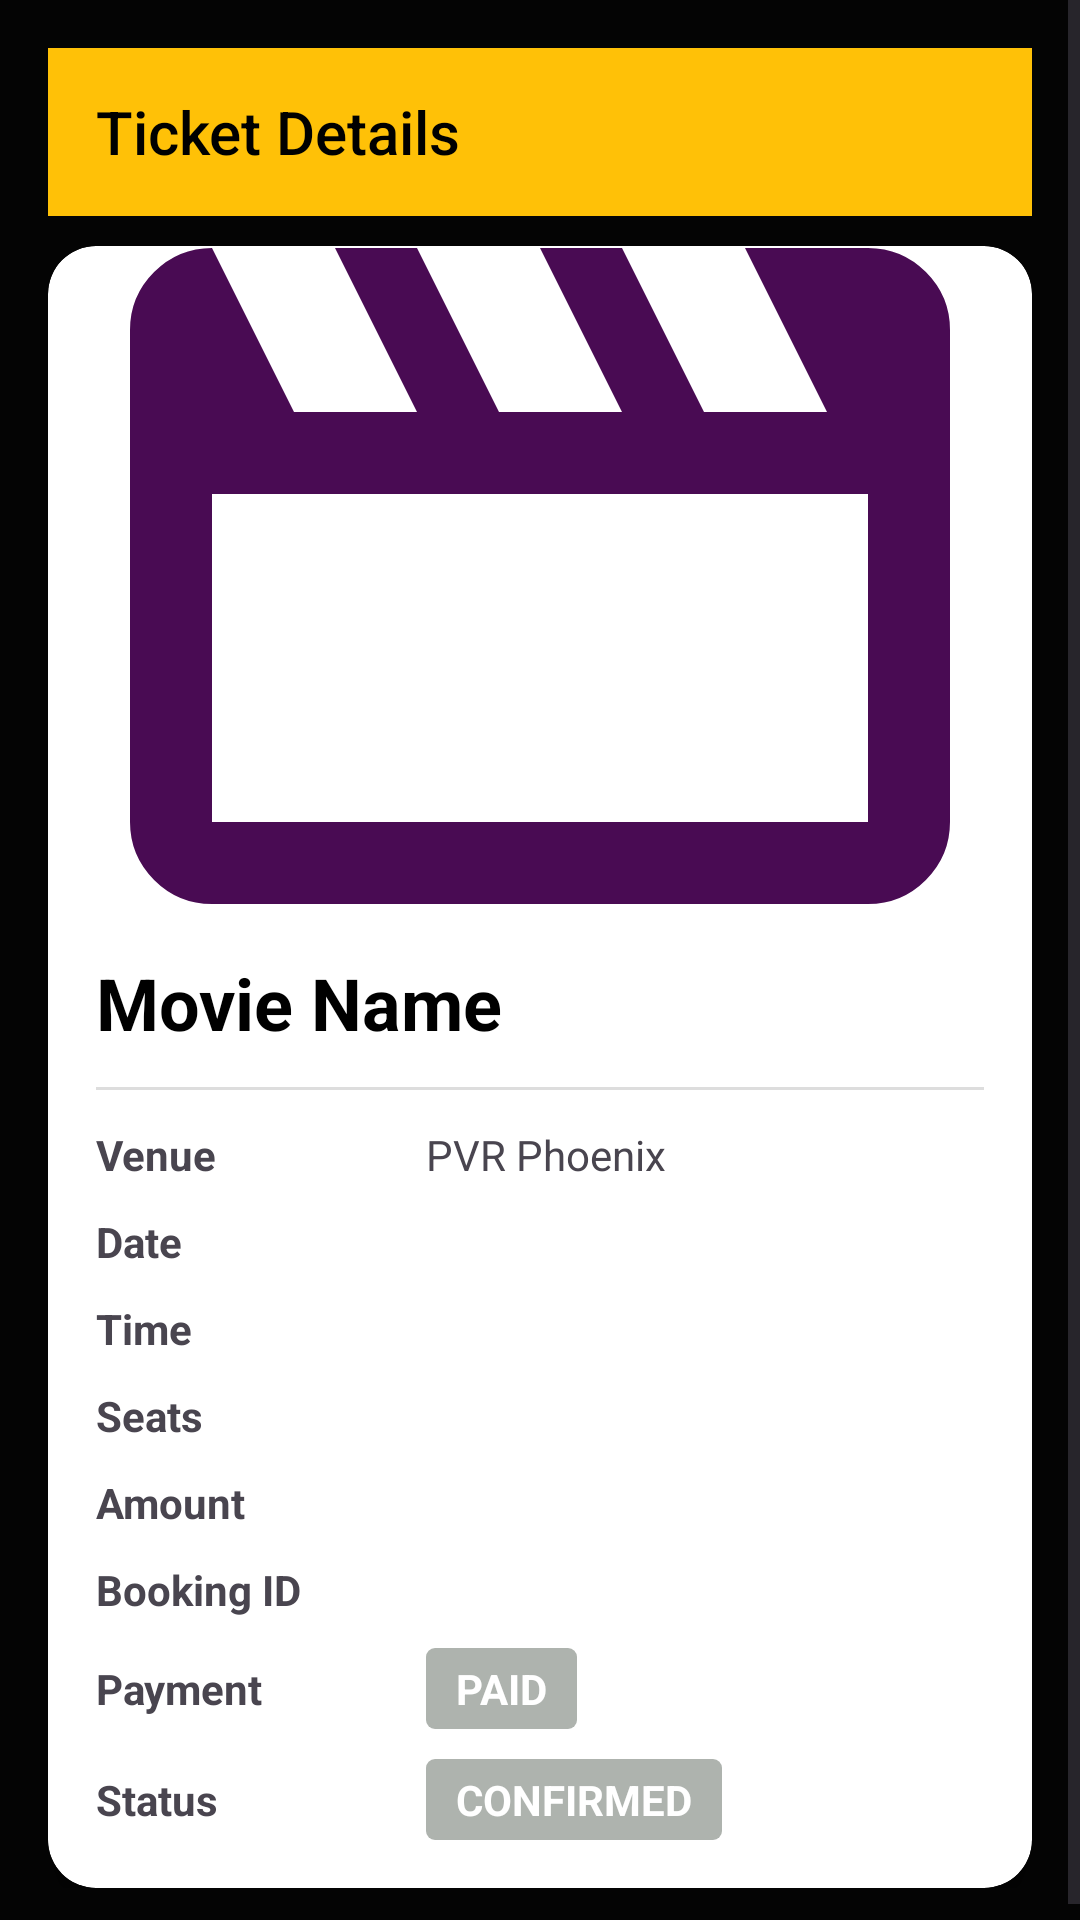

Produce the Android XML layout that renders to this screen, including the resource entries it uses.
<!-- AndroidManifest.xml: application theme Theme.Tikito -->
<!-- res/layout/activity_movie_details.xml -->
<?xml version="1.0" encoding="utf-8"?>
<ScrollView xmlns:android="http://schemas.android.com/apk/res/android"
    xmlns:app="http://schemas.android.com/apk/res-auto"
    android:layout_width="match_parent"
    android:layout_height="match_parent"
    android:background="#040404"
    android:backgroundTint="@color/black">

    <LinearLayout
        android:layout_width="match_parent"
        android:layout_height="wrap_content"
        android:orientation="vertical"
        android:padding="16dp"
        android:background="#040404">

        <Toolbar
            android:layout_width="match_parent"
            android:layout_height="wrap_content"
            android:titleTextColor="@color/black"
            android:background="#FFC107"
            android:layout_marginBottom="10dp"
            android:id="@+id/toolbar"
            android:title="Ticket Details"/>

        <androidx.cardview.widget.CardView
            android:background="#040404"
            android:layout_width="match_parent"
            android:layout_height="wrap_content"
            app:cardCornerRadius="16dp"
            app:cardElevation="6dp">

            <LinearLayout
                android:layout_width="match_parent"
                android:layout_height="wrap_content"
                android:orientation="vertical">

                <ImageView
                    android:id="@+id/imgPoster"
                    android:layout_width="match_parent"
                    android:layout_height="220dp"
                    android:scaleType="centerCrop"
                    android:src="@drawable/movie_poster"/>

                <LinearLayout
                    android:layout_width="match_parent"
                    android:layout_height="wrap_content"
                    android:orientation="vertical"
                    android:padding="16dp">

                    <TextView
                        android:id="@+id/txtMovieName"
                        android:layout_width="wrap_content"
                        android:layout_height="wrap_content"
                        android:text="Movie Name"
                        android:textStyle="bold"
                        android:textSize="24sp"
                        android:textColor="@android:color/black" />

                    <View
                        android:layout_width="match_parent"
                        android:layout_height="1dp"
                        android:layout_marginTop="12dp"
                        android:layout_marginBottom="12dp"
                        android:background="#DDDDDD"/>

                    
                    <LinearLayout
                        android:layout_width="match_parent"
                        android:layout_height="wrap_content"
                        android:orientation="horizontal"
                        android:layout_marginBottom="10dp">

                        <TextView
                            android:layout_width="110dp"
                            android:layout_height="wrap_content"
                            android:text="Venue"
                            android:textStyle="bold"/>

                        <TextView
                            android:id="@+id/txtVenue"
                            android:layout_width="0dp"
                            android:layout_height="wrap_content"
                            android:layout_weight="1"
                            android:text="PVR Phoenix"/>
                    </LinearLayout>

                    
                    <LinearLayout
                        android:layout_width="match_parent"
                        android:layout_height="wrap_content"
                        android:orientation="horizontal"
                        android:layout_marginBottom="10dp">

                        <TextView
                            android:layout_width="110dp"
                            android:layout_height="wrap_content"
                            android:text="Date"
                            android:textStyle="bold"/>

                        <TextView
                            android:id="@+id/txtDate"
                            android:layout_width="0dp"
                            android:layout_height="wrap_content"
                            android:layout_weight="1"/>
                    </LinearLayout>

                    
                    <LinearLayout
                        android:layout_width="match_parent"
                        android:layout_height="wrap_content"
                        android:orientation="horizontal"
                        android:layout_marginBottom="10dp">

                        <TextView
                            android:layout_width="110dp"
                            android:layout_height="wrap_content"
                            android:text="Time"
                            android:textStyle="bold"/>

                        <TextView
                            android:id="@+id/txtTime"
                            android:layout_width="0dp"
                            android:layout_height="wrap_content"
                            android:layout_weight="1"/>
                    </LinearLayout>

                    
                    <LinearLayout
                        android:layout_width="match_parent"
                        android:layout_height="wrap_content"
                        android:orientation="horizontal"
                        android:layout_marginBottom="10dp">

                        <TextView
                            android:layout_width="110dp"
                            android:layout_height="wrap_content"
                            android:text="Seats"
                            android:textStyle="bold"/>

                        <TextView
                            android:id="@+id/txtSeats"
                            android:layout_width="0dp"
                            android:layout_height="wrap_content"
                            android:layout_weight="1"/>
                    </LinearLayout>

                    
                    <LinearLayout
                        android:layout_width="match_parent"
                        android:layout_height="wrap_content"
                        android:orientation="horizontal"
                        android:layout_marginBottom="10dp">

                        <TextView
                            android:layout_width="110dp"
                            android:layout_height="wrap_content"
                            android:text="Amount"
                            android:textStyle="bold"/>

                        <TextView
                            android:id="@+id/txtAmount"
                            android:layout_width="0dp"
                            android:layout_height="wrap_content"
                            android:layout_weight="1"/>
                    </LinearLayout>

                    
                    <LinearLayout
                        android:layout_width="match_parent"
                        android:layout_height="wrap_content"
                        android:orientation="horizontal"
                        android:layout_marginBottom="10dp">

                        <TextView
                            android:layout_width="110dp"
                            android:layout_height="wrap_content"
                            android:text="Booking ID"
                            android:textStyle="bold"/>

                        <TextView
                            android:id="@+id/txtBookingId"
                            android:layout_width="0dp"
                            android:layout_height="wrap_content"
                            android:layout_weight="1"/>
                    </LinearLayout>

                    
                    <LinearLayout
                        android:layout_width="match_parent"
                        android:layout_height="wrap_content"
                        android:orientation="horizontal"
                        android:layout_marginBottom="10dp">

                        <TextView
                            android:layout_width="110dp"
                            android:layout_height="wrap_content"
                            android:text="Payment"
                            android:textStyle="bold"/>

                        <TextView
                            android:id="@+id/txtPaymentStatus"
                            android:layout_width="wrap_content"
                            android:layout_height="wrap_content"
                            android:paddingHorizontal="10dp"
                            android:paddingVertical="4dp"
                            android:text="PAID"
                            android:textStyle="bold"
                            android:textColor="@android:color/white"
                            android:background="@drawable/bg_available"/>
                    </LinearLayout>

                    
                    <LinearLayout
                        android:layout_width="match_parent"
                        android:layout_height="wrap_content"
                        android:orientation="horizontal">

                        <TextView
                            android:layout_width="110dp"
                            android:layout_height="wrap_content"
                            android:text="Status"
                            android:textStyle="bold"/>

                        <TextView
                            android:id="@+id/txtBookingStatus"
                            android:layout_width="wrap_content"
                            android:layout_height="wrap_content"
                            android:paddingHorizontal="10dp"
                            android:paddingVertical="4dp"
                            android:text="CONFIRMED"
                            android:textStyle="bold"
                            android:textColor="@android:color/white"
                            android:background="@drawable/bg_available"/>
                    </LinearLayout>

                </LinearLayout>

            </LinearLayout>

        </androidx.cardview.widget.CardView>

    </LinearLayout>

</ScrollView>
<!-- resources referenced by this layout -->
<resources>
  <color name="black">#000000</color>
  <!-- drawable bg_available (drawable) -->
  <?xml version="1.0" encoding="utf-8"?>
  <shape xmlns:android="http://schemas.android.com/apk/res/android">
      <solid android:color="#AEB3AE"/>
      <corners android:radius="3dp"/>
  </shape>
  <!-- drawable movie_poster (drawable) -->
  <vector xmlns:android="http://schemas.android.com/apk/res/android" android:height="24dp" android:tint="#490B53" android:viewportHeight="960" android:viewportWidth="960" android:width="24dp">
        
      <path android:fillColor="@android:color/white" android:pathData="M160,160L240,320L360,320L280,160L360,160L440,320L560,320L480,160L560,160L640,320L760,320L680,160L800,160Q833,160 856.5,183.5Q880,207 880,240L880,720Q880,753 856.5,776.5Q833,800 800,800L160,800Q127,800 103.5,776.5Q80,753 80,720L80,240Q80,207 103.5,183.5Q127,160 160,160ZM160,400L160,720Q160,720 160,720Q160,720 160,720L800,720Q800,720 800,720Q800,720 800,720L800,400L160,400ZM160,400L160,400L160,720Q160,720 160,720Q160,720 160,720L160,720Q160,720 160,720Q160,720 160,720L160,400Z"/>
      
  </vector>
  <style name="Theme.Tikito" parent="Base.Theme.Tikito" />
  <style name="Base.Theme.Tikito" parent="Theme.Material3.DayNight.NoActionBar">
          
          
      </style>
</resources>
